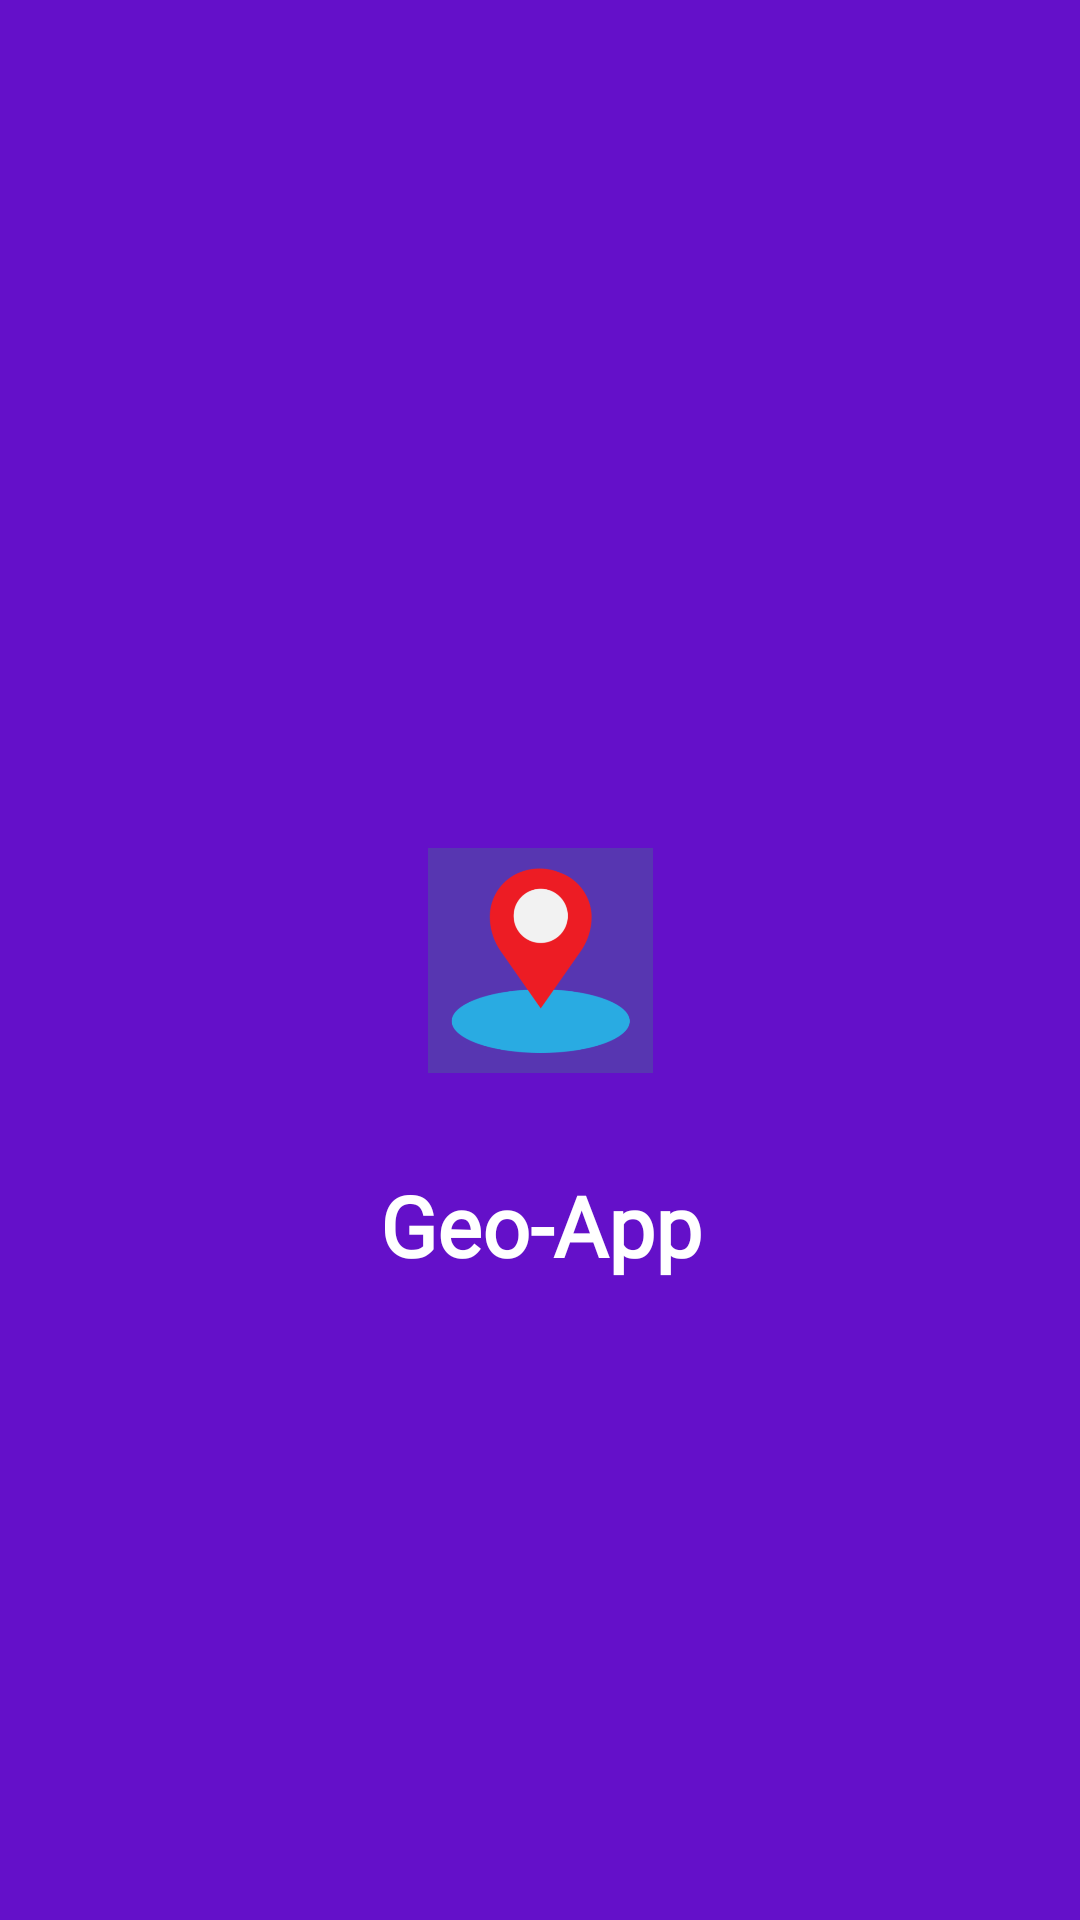

Layout XML and referenced resources for this Android screen:
<!-- AndroidManifest.xml: activity theme Theme.Splash -->
<!-- res/layout/activity_splash.xml -->
<?xml version="1.0" encoding="utf-8"?>
<androidx.constraintlayout.widget.ConstraintLayout xmlns:android="http://schemas.android.com/apk/res/android"
    xmlns:app="http://schemas.android.com/apk/res-auto"
    xmlns:tools="http://schemas.android.com/tools"
    android:layout_width="match_parent"
    android:layout_height="match_parent"
    android:background="@drawable/splash_image"
    tools:context=".SplashActivity">

    <androidx.appcompat.widget.AppCompatImageView
        android:id="@+id/splash"
        android:layout_width="75dp"
        android:layout_height="75dp"
        app:layout_constraintBottom_toBottomOf="parent"
        app:layout_constraintEnd_toEndOf="parent"
        app:layout_constraintStart_toStartOf="parent"
        app:layout_constraintTop_toTopOf="parent"
        app:srcCompat="@drawable/ic_image" />

    <TextView
        android:layout_width="wrap_content"
        android:layout_height="wrap_content"
        android:layout_marginTop="32dp"
        android:fontFamily="@font/roboto_bold"
        android:text="Geo-App"
        android:textColor="@color/white"
        android:textSize="28sp"
        android:textStyle="bold"
        app:layout_constraintEnd_toEndOf="@id/splash"
        app:layout_constraintStart_toStartOf="@id/splash"
        app:layout_constraintTop_toBottomOf="@id/splash" />

</androidx.constraintlayout.widget.ConstraintLayout>
<!-- resources referenced by this layout -->
<resources>
  <!-- drawable ic_image: png bitmap (drawable, 23552 bytes) -->
  <!-- drawable splash_image (drawable) -->
  <?xml version="1.0" encoding="utf-8"?>
  <shape xmlns:android="http://schemas.android.com/apk/res/android">
  
      <solid android:color="#6410c9"/>
  
  
  </shape>
  <style name="Theme.Splash" parent="Theme.MaterialComponents.NoActionBar">
          <item name="windowActionBar">false</item>
          <item name="windowNoTitle">true</item>
      </style>
  <!-- not gathered from this repository: default colours our renderer supplied (Android Studio template values) -->
  <color name="white">#FFFFFFFF</color>
</resources>
